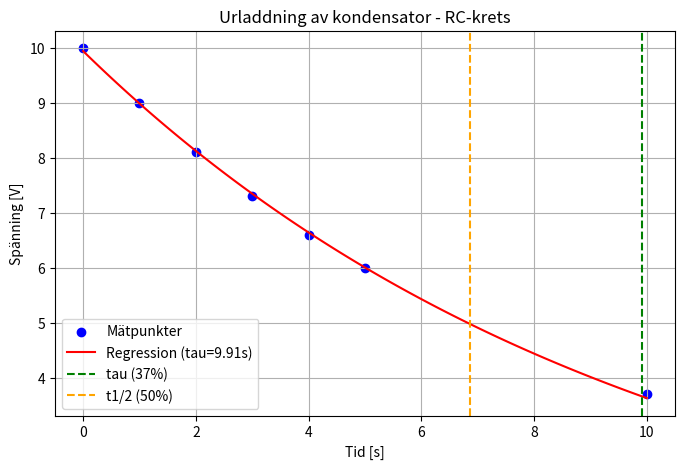

Generate this figure with matplotlib:
import numpy as np
import matplotlib.pyplot as plt
from scipy.optimize import curve_fit

# --- 1. TEORETISKA BERÄKNINGAR ---
R_ohm = 1e6      # Ändra till din resistans i Ohm
C_farad = 10e-6  # Ändra till din kapacitans i Farad (t.ex. 10uF = 10e-6)

tau_theo = R_ohm * C_farad
t_half_theo = tau_theo * np.log(2)

print("--- TEORETISKA VÄRDEN ---")
print(f"Teoretisk tau: {tau_theo:.4f} s")
print(f"Teoretisk t1/2: {t_half_theo:.4f} s")

# --- 2. EXPERIMENTELL REGRESSION (Om du har mätpunkter) ---
# t_data = sekunder, V_data = spänning (Volt)
t_data = np.array([0, 1, 2, 3, 4, 5, 10]) # Exempeldata
V_data = np.array([10.0, 9.0, 8.1, 7.3, 6.6, 6.0, 3.7]) # Exempeldata

def discharge_model(t, V0, tau):
    return V0 * np.exp(-t / tau)

# Vi gör en gissning på tau för att hjälpa algoritmen
popt, _ = curve_fit(discharge_model, t_data, V_data, p0=[V_data[0], tau_theo])
V0_fit, tau_exp = popt
t_half_exp = tau_exp * np.log(2)

print(f"\n--- EXPERIMENTELLA RESULTAT ---")
print(f"Beräknad tau från mätdata: {tau_exp:.4f} s")
print(f"Beräknad t1/2 från mätdata: {t_half_exp:.4f} s")

# --- 3. VISUALISERING ---
plt.figure(figsize=(8, 5))
plt.scatter(t_data, V_data, color='blue', label='Mätpunkter')
t_fine = np.linspace(0, max(t_data), 100)
plt.plot(t_fine, discharge_model(t_fine, *popt), 'r-', label=f'Regression (tau={tau_exp:.2f}s)')
plt.axvline(tau_exp, color='green', linestyle='--', label='tau (37%)')
plt.axvline(t_half_exp, color='orange', linestyle='--', label='t1/2 (50%)')

plt.xlabel('Tid [s]')
plt.ylabel('Spänning [V]')
plt.title('Urladdning av kondensator - RC-krets')
plt.legend()
plt.grid(True)
plt.show()
